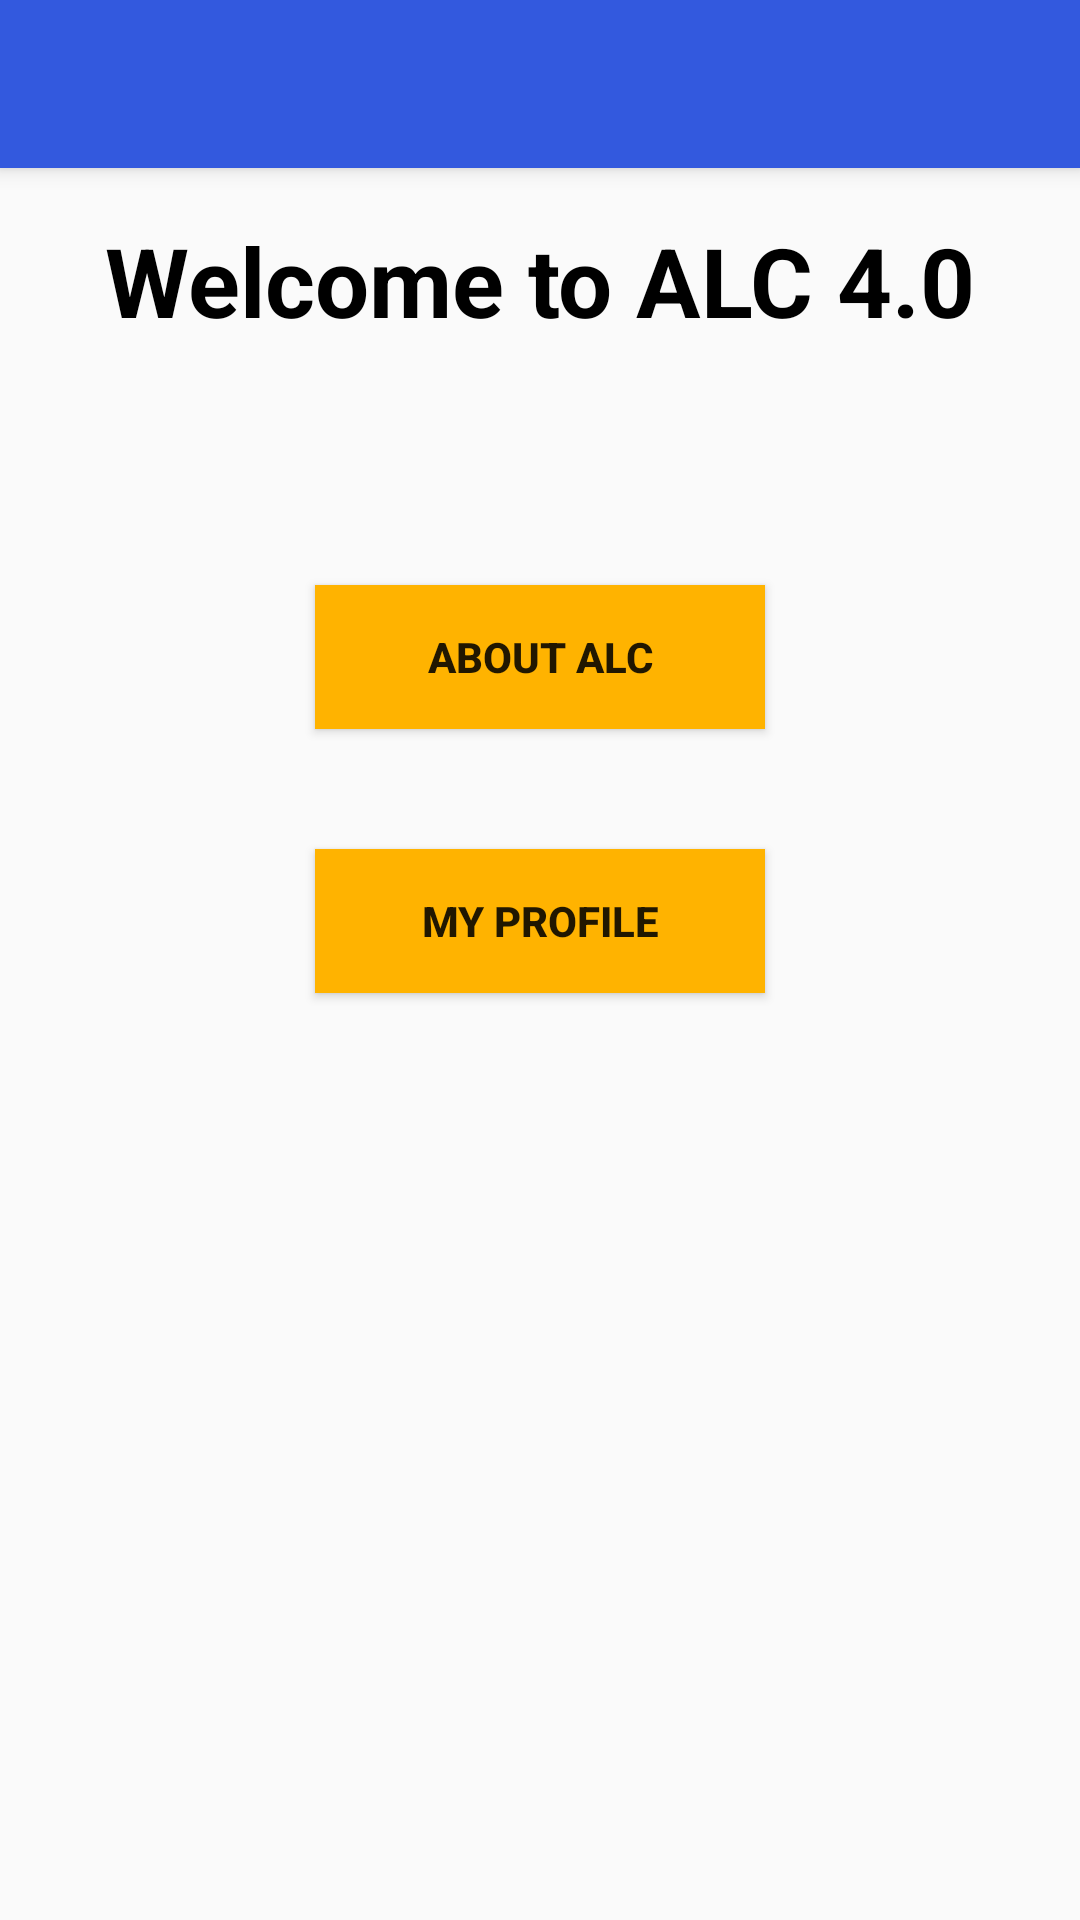

Layout XML and referenced resources for this Android screen:
<!-- AndroidManifest.xml: activity theme AppTheme.NoActionBar -->
<!-- res/layout/activity_main.xml -->
<?xml version="1.0" encoding="utf-8"?>
<androidx.coordinatorlayout.widget.CoordinatorLayout
    xmlns:android="http://schemas.android.com/apk/res/android"
    xmlns:tools="http://schemas.android.com/tools"
    xmlns:app="http://schemas.android.com/apk/res-auto"
    android:layout_width="match_parent"
    android:layout_height="match_parent"
    tools:context=".activities.MainActivity">

    <com.google.android.material.appbar.AppBarLayout
        android:id="@+id/appbar"
        android:layout_height="?attr/actionBarSize"
        android:layout_width="match_parent">

            <androidx.appcompat.widget.Toolbar
                android:id="@+id/toolbar"
                android:theme="@style/AppToolbar"
                android:layout_height="match_parent"
                android:layout_width="match_parent" />

    </com.google.android.material.appbar.AppBarLayout>

    <include layout="@layout/content_main" />

</androidx.coordinatorlayout.widget.CoordinatorLayout>
<!-- res/layout/content_main.xml (included above) -->
<?xml version="1.0" encoding="utf-8"?>
<androidx.constraintlayout.widget.ConstraintLayout
    android:layout_marginTop="@dimen/dimen_content_main_topmargin"
    xmlns:app="http://schemas.android.com/apk/res-auto"
    xmlns:tools="http://schemas.android.com/tools"
    xmlns:android="http://schemas.android.com/apk/res/android"
    android:layout_width="match_parent"
    android:layout_height="match_parent"
    tools:context=".activities.MainActivity">


    <TextView
        android:id="@+id/id_welcome_txtvw"
        android:layout_width="0dp"
        android:layout_height="wrap_content"
        android:layout_marginStart="24dp"
        android:layout_marginTop="56dp"
        android:layout_marginEnd="24dp"
        android:text="@string/welcome_message"
        android:textAlignment="center"
        android:textColor="@android:color/black"
        android:textSize="@dimen/welcome_txtvw_txtsize"
        android:textStyle="bold"
        app:layout_constraintEnd_toEndOf="parent"
        app:layout_constraintStart_toStartOf="parent"
        app:layout_constraintTop_toTopOf="parent" />

    <Button
        android:id="@+id/id_btn_about_alc"
        android:layout_width="0dp"
        android:layout_height="wrap_content"
        android:layout_marginTop="80dp"
        android:background="@color/front_page_btn_colour"
        android:text="@string/btn_about_alc_text"
        android:textStyle="bold"
        app:layout_constraintEnd_toEndOf="@+id/id_btn_my_profile"
        app:layout_constraintStart_toStartOf="@+id/id_btn_my_profile"
        app:layout_constraintTop_toBottomOf="@+id/id_welcome_txtvw" />

    <Button
        android:id="@+id/id_btn_my_profile"
        android:layout_width="150dp"
        android:layout_height="wrap_content"
        android:layout_marginStart="8dp"
        android:layout_marginTop="40dp"
        android:layout_marginEnd="8dp"
        android:background="@color/front_page_btn_colour"
        android:text="@string/btn_my_profile_text"
        android:textStyle="bold"
        app:layout_constraintEnd_toEndOf="parent"
        app:layout_constraintStart_toStartOf="parent"
        app:layout_constraintTop_toBottomOf="@+id/id_btn_about_alc" />
</androidx.constraintlayout.widget.ConstraintLayout>
<!-- resources referenced by this layout -->
<resources>
  <color name="front_page_btn_colour">#FFB300</color>
  <dimen name="dimen_content_main_topmargin">16dp</dimen>
  <dimen name="welcome_txtvw_txtsize">32sp</dimen>
  <string name="btn_about_alc_text">ABOUT ALC</string>
  <string name="btn_my_profile_text">MY PROFILE</string>
  
      //My profile activity
  <string name="welcome_message">Welcome to ALC 4.0 </string>
  <style name="AppToolbar" parent="ThemeOverlay.AppCompat.Dark.ActionBar">
          <item name="android:textColorPrimary">@android:color/white</item>
          <item name="android:textColorSecondary">@android:color/white</item>
      </style>
  <style name="AppTheme.NoActionBar" parent="AppTheme">
          <item name="windowNoTitle">true</item>
          <item name="windowActionBar">false</item>
      </style>
  <style name="AppTheme" parent="Theme.AppCompat.Light.DarkActionBar">
          
          <item name="colorPrimary">@color/andela_page_colour</item>
          <item name="colorPrimaryDark">@color/andela_page_colour_dark</item>
          <item name="colorAccent">@color/colorAccent</item>
  
      </style>
  <color name="andela_page_colour">#3359DE</color>
  <color name="andela_page_colour_dark">#3340EE</color>
  <color name="colorAccent">#D81B60</color>
</resources>
